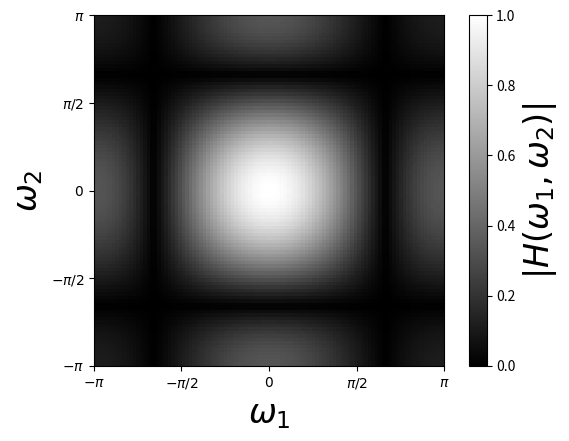

Write the Python code that produced this figure.
import numpy as np
import matplotlib.pyplot as plt
from mpl_toolkits.mplot3d import Axes3D
from matplotlib import cm

W1, W2 = np.mgrid[-np.pi:np.pi:100j, -np.pi:np.pi:100j]  # 100分割

H = (1 + 2*np.cos(W1) + 2*np.cos(W2) + 4*np.cos(W1)*np.cos(W2))/9
H = np.absolute(H)

# figure 1
fig = plt.figure(1)
ax = Axes3D(fig)
ax.plot_wireframe(W1, W2, H)

# Range
plt.xlim([-np.pi, np.pi])
plt.ylim([-np.pi, np.pi])

plt.xticks([-np.pi, -np.pi/2, 0, np.pi/2, np.pi],
           [r'$-\pi$', r'$-\pi/2$', r'$0$', r'$\pi/2$', r'$\pi$'])
plt.yticks([-np.pi, -np.pi/2, 0, np.pi/2, np.pi],
           [r'$-\pi$', r'$-\pi/2$', r'$0$', r'$\pi/2$', r'$\pi$'])

ax.set_xlabel(r'$\omega_1$', fontsize=24)
ax.set_ylabel(r'$\omega_2$', fontsize=24)
ax.set_zlabel(r'$|H(\omega_1, \omega_2)|$', fontsize=24)

plt.savefig('average1_wf.png', dpi=144)
# /figure 1

# figure 2
plt.figure(2)
# extent: 座標[left, right, bottom, top]
plt.imshow(H, cmap=cm.gray, interpolation='nearest', vmin=0, vmax=1,
           extent=[-np.pi, np.pi, -np.pi, np.pi])
cbar = plt.colorbar()

# plotの大きさを調整
plt.subplots_adjust(bottom=0.15)

plt.xticks([-np.pi, -np.pi/2, 0, np.pi/2, np.pi],
           [r'$-\pi$', r'$-\pi/2$', r'$0$', r'$\pi/2$', r'$\pi$'])
plt.yticks([-np.pi, -np.pi/2, 0, np.pi/2, np.pi],
           [r'$-\pi$', r'$-\pi/2$', r'$0$', r'$\pi/2$', r'$\pi$'])

plt.xlabel(r'$\omega_1$', fontsize=24)
plt.ylabel(r'$\omega_2$', fontsize=24)
cbar.set_label(r'$|H(\omega_1, \omega_2)|$', fontsize=24)

plt.savefig('average1_cm.png', dpi=144)
# /figure 2

n1=np.arange(0,3)
n2=np.arange(0,3)
N1,N2=np.meshgrid(n1,n2)
h=np.ones((3,3),np.float32)/5
h[0][0]=0;h[0][2]=0;h[2][0]=0;h[2][2]=0;
print(h)
fig = plt.figure(3)
ax = Axes3D(fig)
ax.plot_wireframe(N1,N2,h)



plt.show()